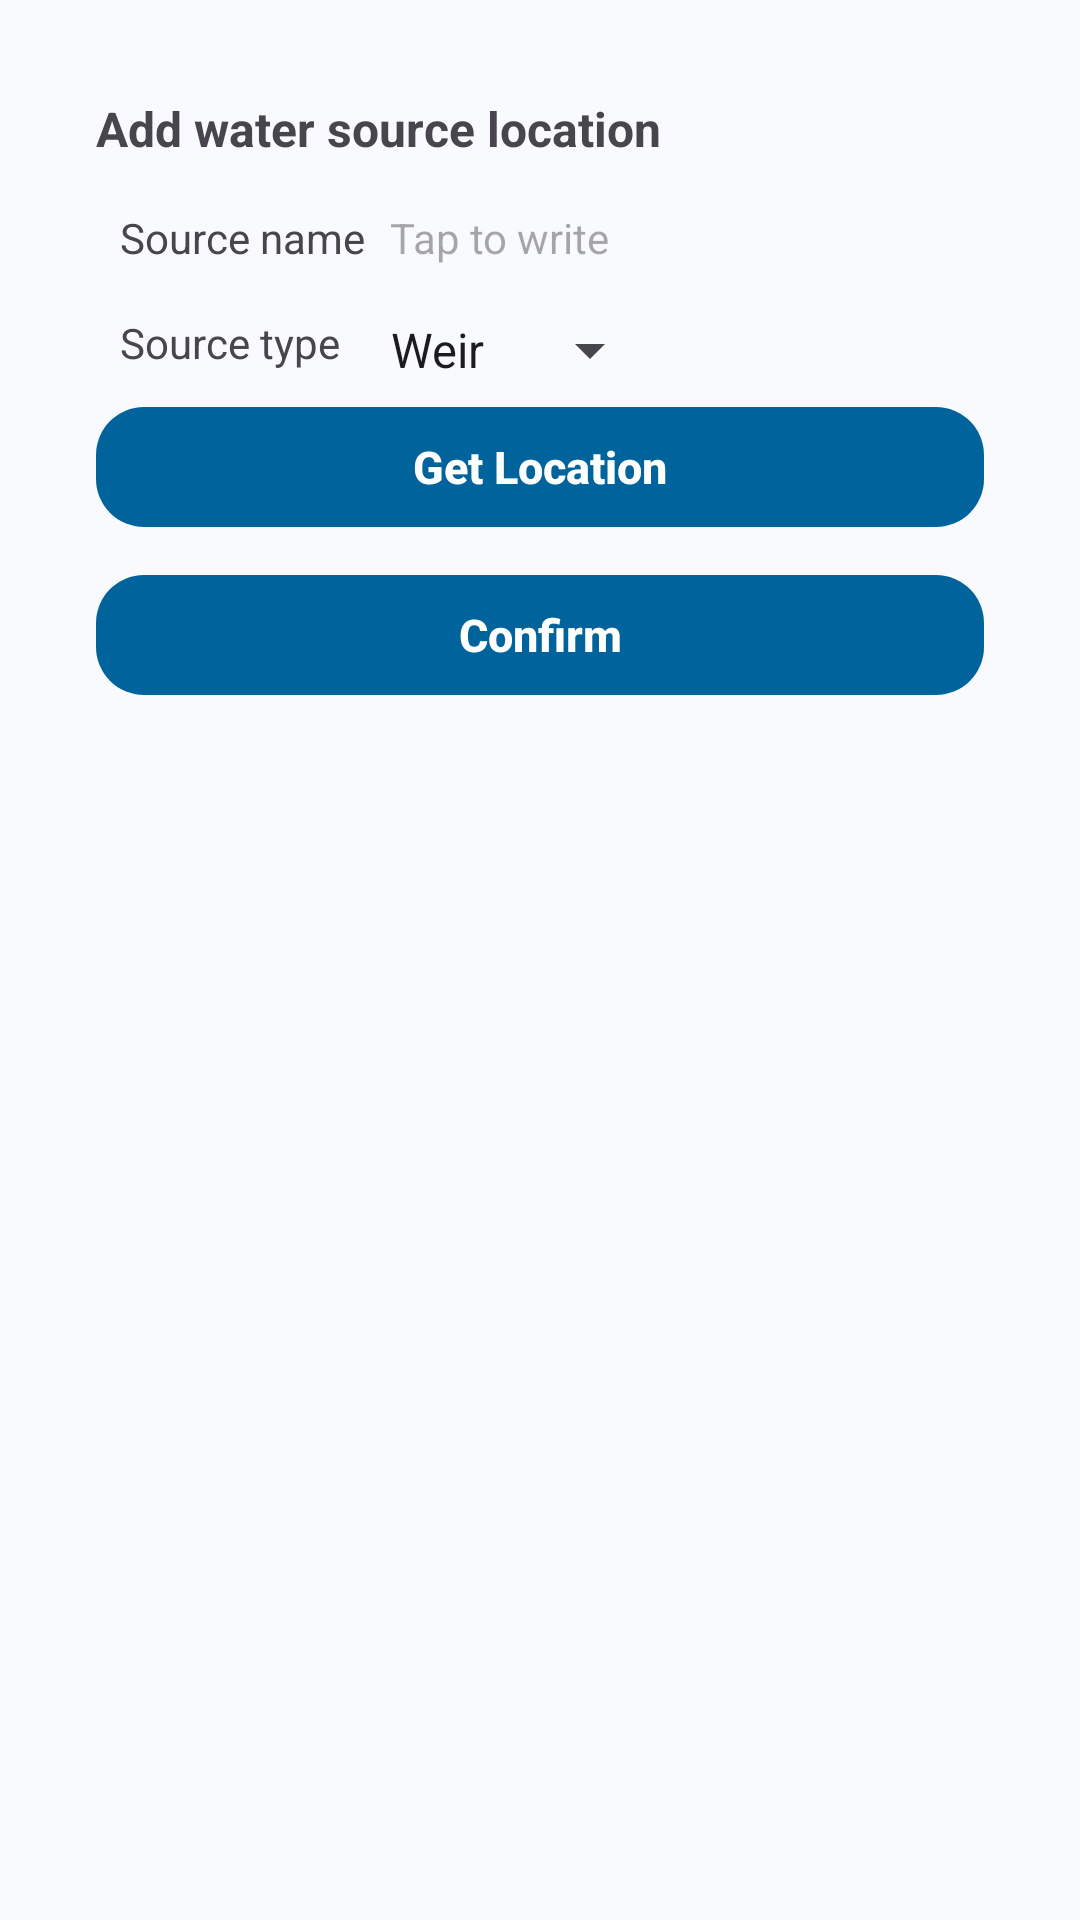

Android layout source for this screen:
<!-- AndroidManifest.xml: application theme AppTheme -->
<!-- res/layout/fragment_create_source.xml -->
<?xml version="1.0" encoding="utf-8"?>
<ScrollView xmlns:android="http://schemas.android.com/apk/res/android"
    xmlns:app="http://schemas.android.com/apk/res-auto"
    android:layout_width="match_parent"
    android:layout_height="match_parent"
    android:orientation="vertical"
    android:padding="24dp">

    <androidx.constraintlayout.widget.ConstraintLayout
        android:layout_width="match_parent"
        android:layout_height="wrap_content"
        android:orientation="vertical">

        <TextView
            android:id="@+id/textView22"
            android:layout_width="match_parent"
            android:layout_height="wrap_content"
            android:layout_marginEnd="8dp"
            android:layout_marginLeft="8dp"
            android:layout_marginRight="8dp"
            android:layout_marginStart="8dp"
            android:layout_marginTop="8dp"
            android:text="@string/adicionar_local_da_fonte"
            android:textSize="16sp"
            android:textStyle="bold"
            app:layout_constraintEnd_toEndOf="parent"
            app:layout_constraintStart_toStartOf="parent"
            app:layout_constraintTop_toTopOf="parent" />


        <TextView
            android:id="@+id/textView20"
            android:layout_width="wrap_content"
            android:layout_height="wrap_content"
            android:layout_margin="16dp"
            android:layout_marginStart="16dp"
            android:layout_marginTop="16dp"
            android:text="@string/tipo_da_fonte"
            app:layout_constraintStart_toStartOf="parent"
            app:layout_constraintTop_toBottomOf="@+id/textView23" />

        <TextView
            android:id="@+id/textView23"
            android:layout_width="wrap_content"
            android:layout_height="wrap_content"
            android:layout_margin="16dp"
            android:layout_marginStart="8dp"
            android:text="@string/nome_da_fonte"
            app:layout_constraintStart_toStartOf="parent"
            app:layout_constraintTop_toBottomOf="@+id/textView22" />

        <EditText
            android:id="@+id/EDIT_SOURCE_NAME"
            android:layout_width="wrap_content"
            android:layout_height="wrap_content"
            android:layout_marginLeft="8dp"
            android:layout_marginStart="8dp"
            android:background="@null"
            android:gravity="center"
            android:hint="@string/toque_para_escrever"
            android:padding="0dp"
            android:textSize="14sp"
            app:layout_constraintBottom_toBottomOf="@+id/textView23"
            app:layout_constraintStart_toEndOf="@+id/textView23" />


        <Spinner
            android:id="@+id/SOURCES_SPINNER"
            android:layout_width="wrap_content"
            android:layout_height="wrap_content"
            android:layout_marginLeft="8dp"
            android:layout_marginStart="8dp"
            android:drawSelectorOnTop="true"
            android:entries="@array/fontes"
            android:padding="1dp"
            app:layout_constraintStart_toEndOf="@+id/textView20"
            app:layout_constraintTop_toTopOf="@+id/textView20" />

        <androidx.constraintlayout.widget.ConstraintLayout
            android:id="@+id/LAYOUT_SOURCE_ADDRESS"
            android:layout_width="0dp"
            android:layout_height="wrap_content"
            android:layout_marginEnd="8dp"
            android:layout_marginLeft="8dp"
            android:layout_marginRight="8dp"
            android:layout_marginStart="8dp"
            android:layout_marginTop="8dp"
            android:animateLayoutChanges="true"
            android:background="@drawable/customborder"
            android:padding="8dp"
            android:visibility="gone"
            app:layout_constraintEnd_toEndOf="parent"
            app:layout_constraintStart_toStartOf="parent"
            app:layout_constraintTop_toBottomOf="@+id/textView20">

            <TextView
                android:id="@+id/textView19"
                android:layout_width="wrap_content"
                android:layout_height="wrap_content"
                android:layout_weight="1"
                android:text="@string/latitude"
                app:layout_constraintStart_toStartOf="parent"
                app:layout_constraintTop_toTopOf="parent" />

            <TextView
                android:id="@+id/EDIT_SOURCE_LONGITUDE"
                android:layout_width="wrap_content"
                android:layout_height="wrap_content"
                android:layout_marginLeft="8dp"
                android:layout_marginStart="8dp"
                android:hint="@string/longitude_da_fonte"
                app:layout_constraintStart_toEndOf="@+id/textView18"
                app:layout_constraintTop_toTopOf="@+id/textView18" />

            <TextView
                android:id="@+id/EDIT_SOURCE_LATITUDE"
                android:layout_width="wrap_content"
                android:layout_height="wrap_content"
                android:layout_marginLeft="8dp"
                android:layout_marginStart="8dp"
                android:hint="@string/latitude_da_fonte"
                app:layout_constraintStart_toEndOf="@+id/textView19"
                app:layout_constraintTop_toTopOf="@+id/textView19" />

            <TextView
                android:id="@+id/textView18"
                android:layout_width="wrap_content"
                android:layout_height="wrap_content"
                android:layout_marginTop="8dp"
                android:layout_weight="1"
                android:text="@string/longitude"
                app:layout_constraintStart_toStartOf="@+id/textView19"
                app:layout_constraintTop_toBottomOf="@+id/textView19" />

            <TextView
                android:id="@+id/EDIT_SOURCE_ADDRESS"
                android:layout_width="wrap_content"
                android:layout_height="wrap_content"
                android:layout_marginTop="8dp"
                android:text="@string/endereco_aproximado"
                app:layout_constraintStart_toStartOf="@+id/textView18"
                app:layout_constraintTop_toBottomOf="@+id/textView18" />
        </androidx.constraintlayout.widget.ConstraintLayout>

        <com.google.android.material.button.MaterialButton
            android:id="@+id/BUTTON_START_LOCATION_UPDATES"
            android:layout_width="match_parent"
            android:layout_height="wrap_content"
            android:layout_marginEnd="8dp"
            android:layout_marginStart="8dp"
            android:layout_marginTop="8dp"
            android:text="@string/obter_localizacao"
            app:layout_constraintEnd_toEndOf="parent"
            app:layout_constraintStart_toStartOf="parent"
            app:layout_constraintTop_toBottomOf="@+id/LAYOUT_SOURCE_ADDRESS" />

        <com.google.android.material.button.MaterialButton
            android:id="@+id/SOURCE_OK_BUTTON"
            android:layout_width="match_parent"
            android:layout_height="wrap_content"
            android:layout_marginEnd="8dp"
            android:layout_marginRight="8dp"
            android:layout_marginStart="8dp"
            android:layout_marginTop="8dp"
            android:text="@string/confirmar"
            app:layout_constraintEnd_toEndOf="parent"
            app:layout_constraintHorizontal_bias="1.0"
            app:layout_constraintStart_toStartOf="parent"
            app:layout_constraintTop_toBottomOf="@+id/BUTTON_START_LOCATION_UPDATES" />


    </androidx.constraintlayout.widget.ConstraintLayout>


</ScrollView>
<!-- resources referenced by this layout -->
<resources>
  <string-array name="fontes" translatable="true">
      <item>Weir</item>
      <item>Well</item>
      <item>Dam</item>
      <item>River</item>
      <item>Lake</item>
  </string-array>
  <!-- drawable customborder (drawable) -->
  <?xml version="1.0" encoding="utf-8"?>
  <shape xmlns:android="http://schemas.android.com/apk/res/android"
      android:shape="rectangle">
      <solid android:color="@color/colorSurfaceCard" />
      <corners android:radius="16dp" />
      <stroke
          android:width="1dp"
          android:color="@color/colorOutlineVariant" />
  </shape>
  <string name="adicionar_local_da_fonte">Add water source location</string>
  <string name="confirmar">Confirm</string>
  <string name="endereco_aproximado">Approximate address</string>
  <string name="latitude">Latitude</string>
  <string name="latitude_da_fonte">Water source Latitude</string>
  <string name="longitude">Longitude</string>
  <string name="longitude_da_fonte">Water source longitude</string>
  <string name="nome_da_fonte">Source name</string>
  <string name="obter_localizacao">Get Location</string>
  <string name="tipo_da_fonte">Source type</string>
  <string name="toque_para_escrever">Tap to write</string>
  <color name="colorSurfaceCard">#FFFFFF</color>
  <color name="colorOutlineVariant">#C2C7CF</color>
  <color name="colorPrimary">#00639B</color>
  <color name="colorOnPrimary">#FFFFFF</color>
  <color name="colorPrimaryContainer">#CDE5FF</color>
  <color name="colorOnPrimaryContainer">#001D33</color>
  <color name="colorSecondary">#4F616E</color>
  <color name="colorOnSecondary">#FFFFFF</color>
  <color name="colorSecondaryContainer">#D2E5F5</color>
  <color name="colorOnSecondaryContainer">#0B1D29</color>
  <color name="colorSurface">#F8FAFD</color>
  <color name="colorOnSurface">#191C20</color>
  <color name="colorSurfaceVariant">#DEE3EA</color>
  <color name="colorOnSurfaceVariant">#42474E</color>
  <color name="colorOutline">#72777F</color>
  <color name="colorError">#BA1A1A</color>
  <color name="colorOnError">#FFFFFF</color>
  <color name="colorPrimaryDark">#003459</color>
  <style name="ShapeAppearance.QWater.Small" parent="ShapeAppearance.QWater">
          <item name="cornerFamily">rounded</item>
          <item name="cornerSize">10dp</item>
      </style>
  <style name="ShapeAppearance.QWater.Medium" parent="ShapeAppearance.QWater">
          <item name="cornerFamily">rounded</item>
          <item name="cornerSize">16dp</item>
      </style>
  <style name="ShapeAppearance.QWater.Large" parent="ShapeAppearance.QWater">
          <item name="cornerFamily">rounded</item>
          <item name="cornerSize">24dp</item>
      </style>
  <style name="Widget.QWater.Button" parent="Widget.Material3.Button">
          <item name="android:textSize">15sp</item>
          <item name="android:textStyle">bold</item>
          <item name="android:textAllCaps">false</item>
          <item name="android:letterSpacing">0</item>
          <item name="android:minHeight">48dp</item>
          <item name="cornerRadius">16dp</item>
      </style>
  <style name="ShapeAppearance.QWater" parent="" />
</resources>
